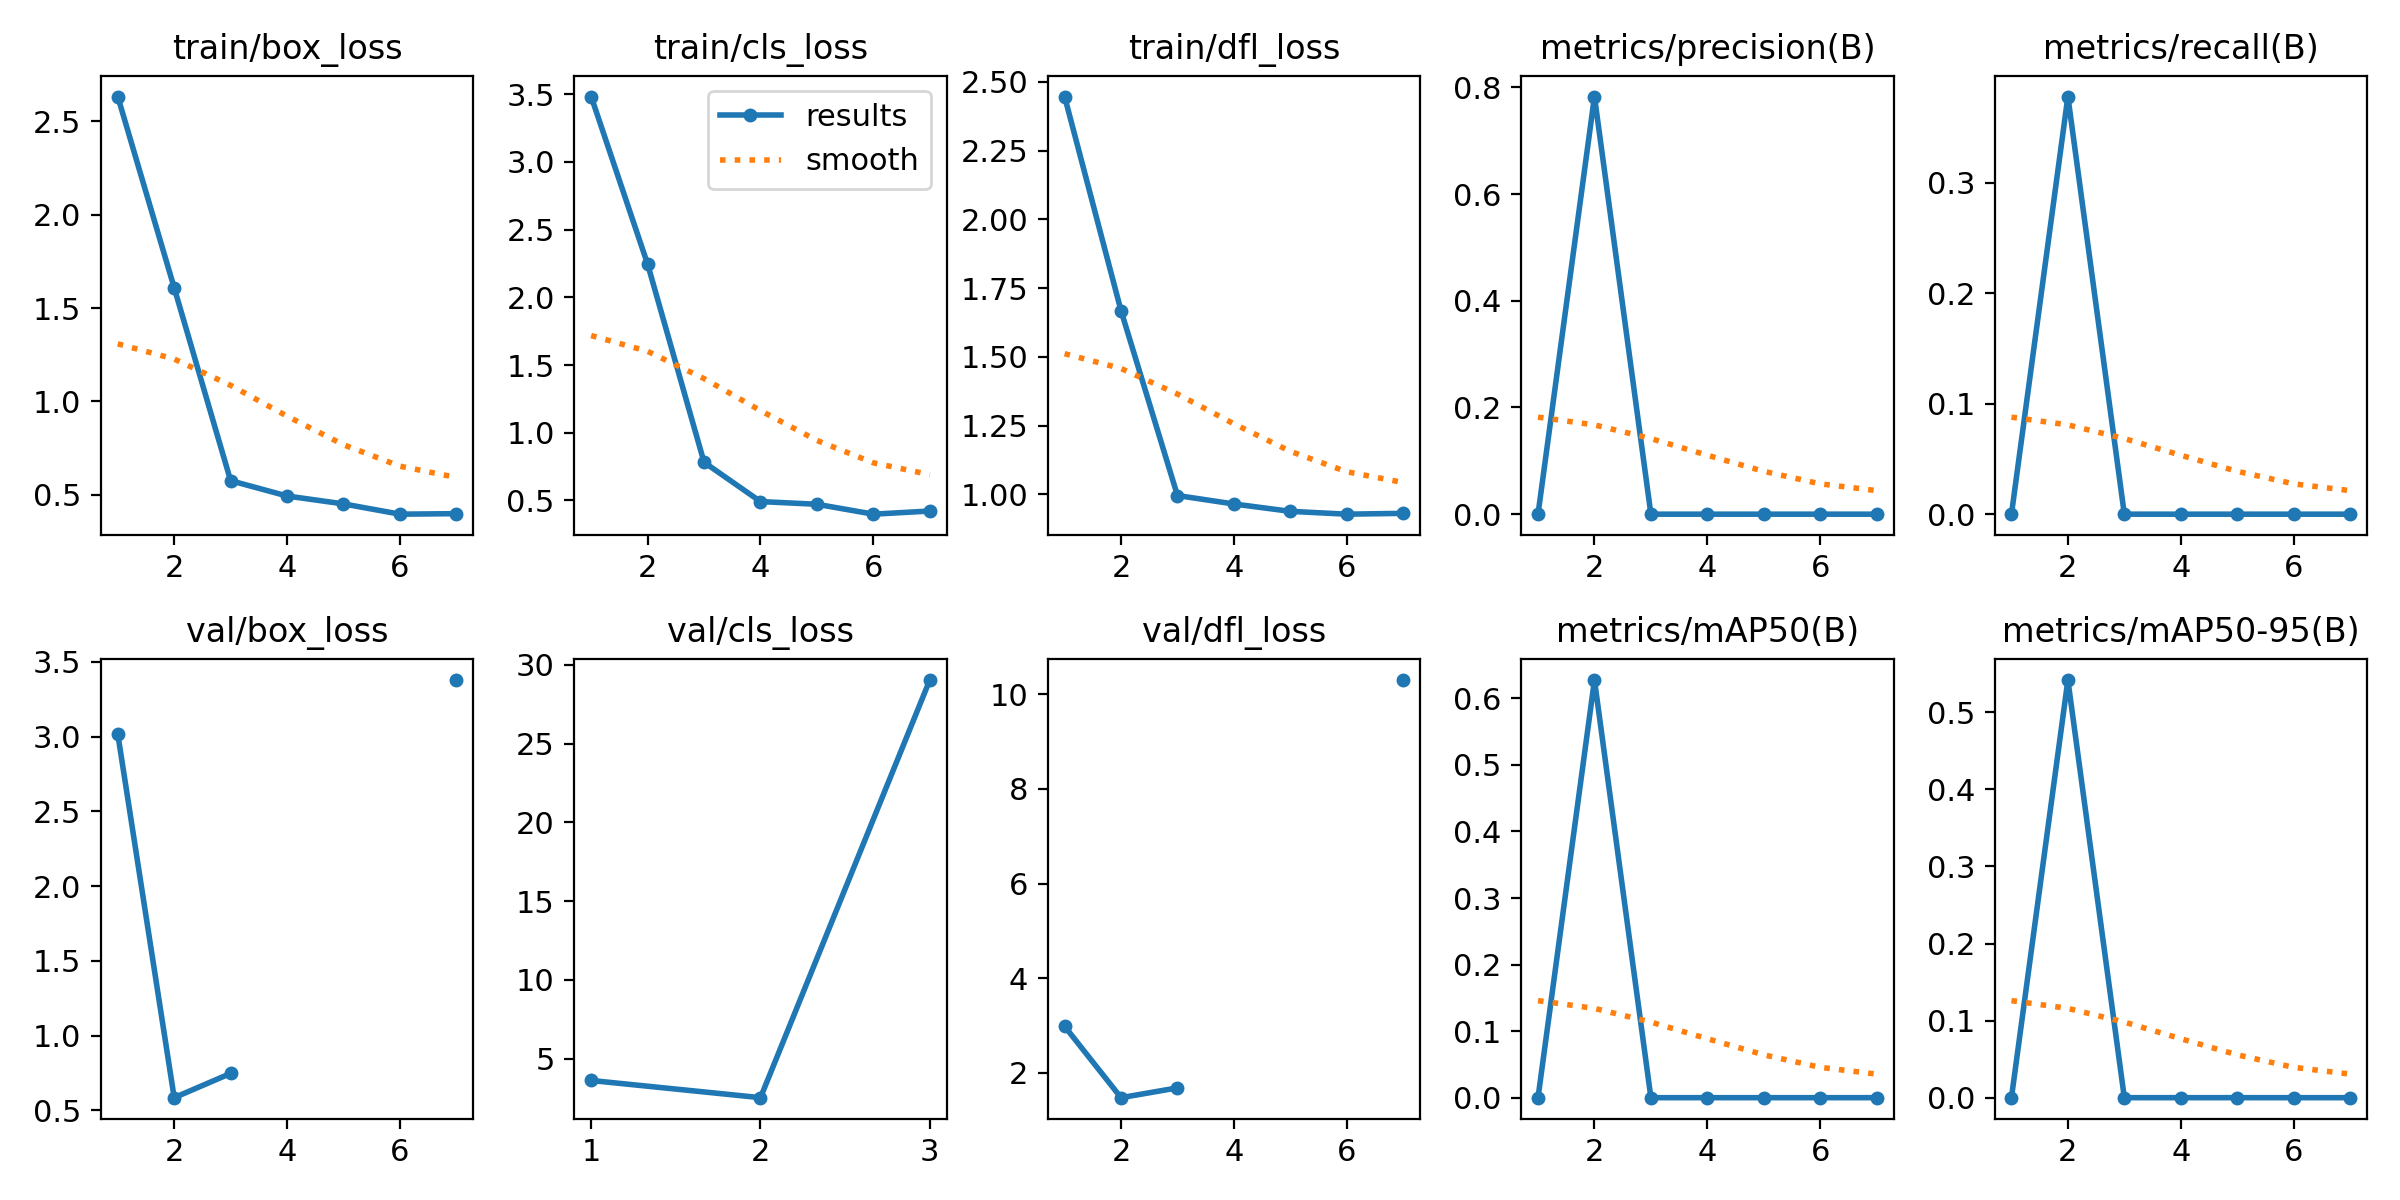

Data behind this chart, as committed beside it:
epoch, time, train/box_loss, train/cls_loss, train/dfl_loss, metrics/precision(B), metrics/recall(B), metrics/mAP50(B), metrics/mAP50-95(B), val/box_loss, val/cls_loss, val/dfl_loss, lr/pg0, lr/pg1, lr/pg2
1, 3.968, 2.634, 3.483, 2.447, 0, 0, 0, 0, 3.018, 3.612, 2.984, 0.0001143, 0.0001143, 0.0001143
2, 5.987, 1.609, 2.245, 1.668, 0.783, 0.3778, 0.6275, 0.5418, 0.5853, 2.521, 1.476, 0.0002405, 0.0002405, 0.0002405
3, 8.664, 0.5749, 0.7821, 0.996, 0, 0, 0, 0, 0.7475, 29.03, 1.683, 0.0003642, 0.0003642, 0.0003642
4, 11.72, 0.4928, 0.4915, 0.9653, 0, 0, 0, 0, nan, nan, nan, 0.0004853, 0.0004853, 0.0004853
5, 14.63, 0.4504, 0.4717, 0.9385, 0, 0, 0, 0, nan, nan, nan, 0.0006039, 0.0006039, 0.0006039
6, 18.16, 0.3954, 0.3985, 0.9282, 0, 0, 0, 0, nan, nan, nan, 0.0007199, 0.0007199, 0.0007199
7, 20.76, 0.3982, 0.4216, 0.9313, 0, 0, 0, 0, 3.377, inf, 10.3, 0.0008334, 0.0008334, 0.0008334
